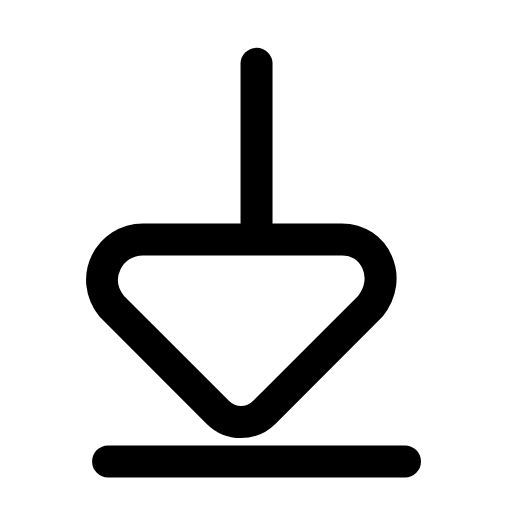
t = 0.00 s
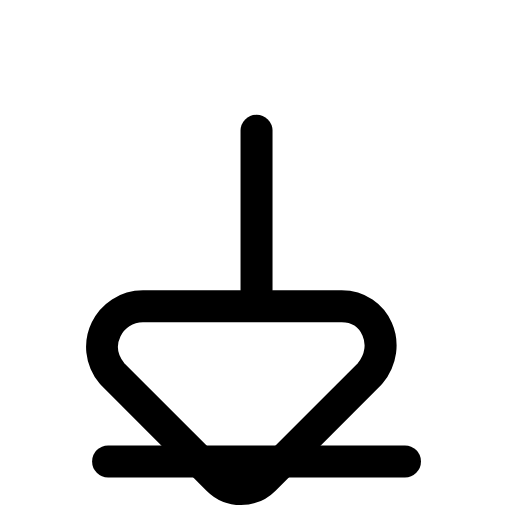
t = 0.21 s
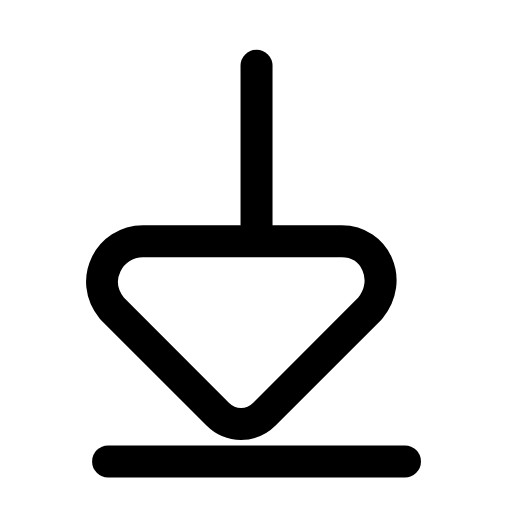
t = 0.42 s
t = 0.61 s: frame unchanged from t = 0.00 s, image omitted
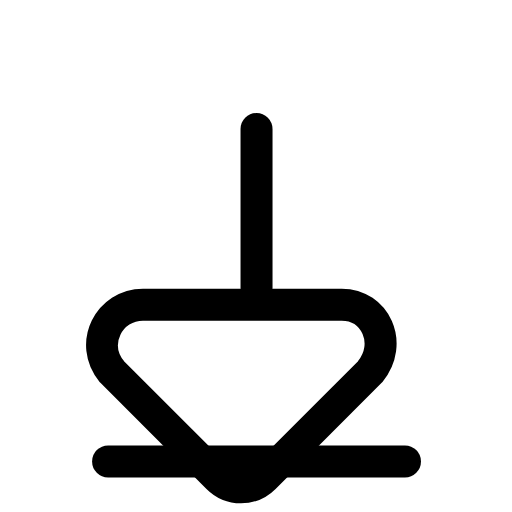
t = 0.84 s
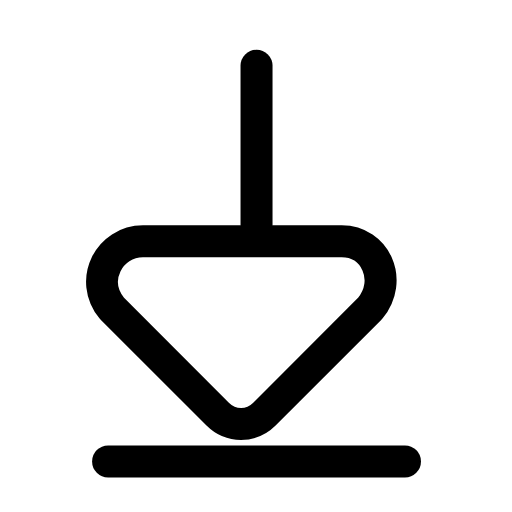
t = 1.03 s

The animated SVG that drew these frames (rendered in a browser with its animation timeline set to each time). Animation: 1 SMIL element (animateTransform=1); one cycle of 1.25 s, repeats indefinitely.

<svg xmlns="http://www.w3.org/2000/svg" width="24" height="24" viewBox="0 0 24 24" fill="none"><g transform="translate(-2.495 -2.572) scale(1.21)"><g><animateTransform attributeName="transform" type="translate" values="0 0;0 2.6;0 0;0 0;0 2.6;0 0;0 0" keyTimes="0;0.225;0.45;0.6;0.75;0.9;1" dur="1.25s" repeatCount="indefinite" calcMode="spline" keySplines="0.16 1 0.3 1;0.16 1 0.3 1;0.16 1 0.3 1;0.16 1 0.3 1;0.16 1 0.3 1;0.16 1 0.3 1"/><line stroke="currentColor" stroke-width="1.24" stroke-linecap="round" stroke-linejoin="round" fill="none" x1="12" y1="4.6" x2="12" y2="10.75"></line><path stroke="currentColor" stroke-width="1.24" stroke-linecap="round" stroke-linejoin="round" fill="none" d="M8.7 11.4L15.3 11.4C16.6 11.4 17.3 12.9 16.4 14L12.3 18.1C11.8 18.6 11 18.6 10.5 18.1L6.4 14C5.5 12.9 6.3 11.4 7.6 11.4Z"></path></g><line stroke="currentColor" stroke-width="1.24" stroke-linecap="round" stroke-linejoin="round" fill="none" x1="6.25" y1="20" x2="17.75" y2="20"></line></g></svg>
